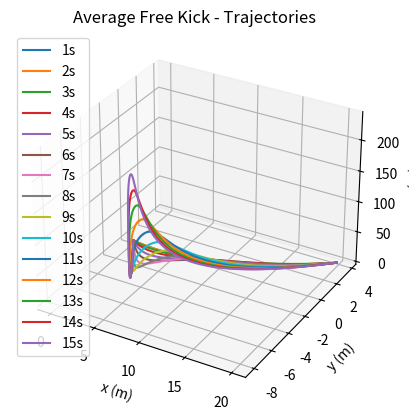
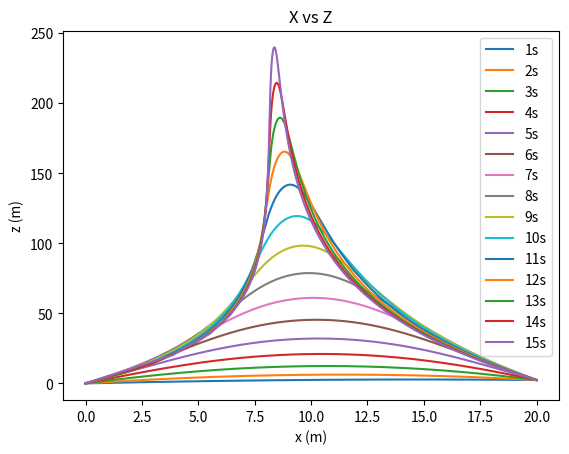
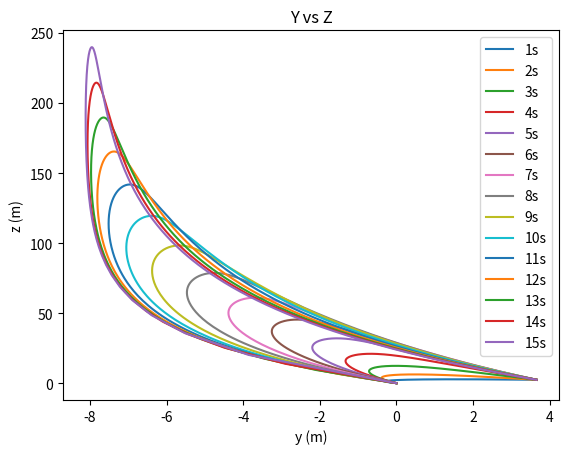
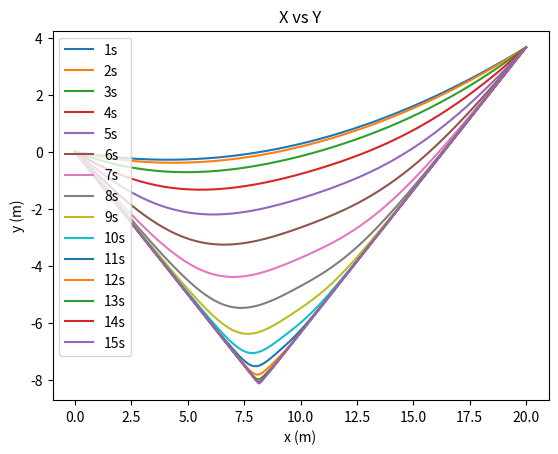
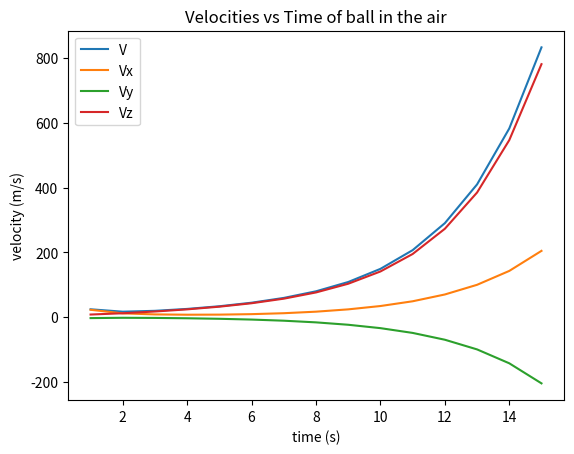
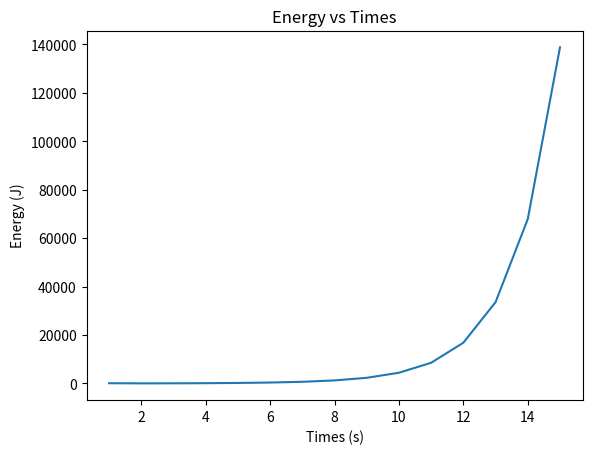

Recreate these plots in Python, in order.
# -*- coding: utf-8 -*-
"""
Created on Sun Dec 15 19:40:51 2019

[redacted]
[redacted]
         [email redacted]
"""

import numpy as np
import matplotlib.pyplot as plt
import scipy.integrate as scp
from scipy import optimize
import matplotlib.animation as animation
from mpl_toolkits import mplot3d

#DRAG AND LIFT COEFFICIENTS
Cd = 0.25
Cl = 0.28

#MASS AND RADIUS OF THE BALL
m = 0.4
r = 0.1095

#ANGULAR VELOCITIES
Wx = 0
Wz = -2
Wy = 0

#CONSTANTS
g = 9.81
p = 1.2
A = 0.0375
B = (p*A)/2
I = (2/3)*m*r**2 #moment of inertia

#LISTS for graphing purposes
Vz = []
Vy = []
Vx = []
V = []
E = []

#TIMES for graphing purposes
#number of elements = number of shots
#element value = time for the shot
T = [1,2,3,4,5,6,7,8,9,10,11,12,13,14,15] 

plt.close('all')

#RIGHT HAND SIDE EQUATIONS
#returns position and velocities at all times
def rhs(t,state):
      
    x = state[0]
    Vx = state[1]
    
    y = state[2]
    Vy = state[3]
    
    z = state[4]
    Vz = state[5]
    
    fx = Vx
    fVx = B*np.sqrt(Vx**2+Vy**2+Vz**2)*(-(Cd/m)*Vx + (Cl/m)*(Wy*Vz-Wz*Vy))
    
    fy = Vy
    fVy = B*np.sqrt(Vx**2+Vy**2+Vz**2)*(-(Cd/m)*Vy + (Cl/m)*(Wx*Vz-Wz*Vx))
    
    fz = Vz
    fVz = B*np.sqrt(Vx**2+Vy**2+Vz**2)*(-(Cd/m)*Vz + (Cl/m)*(Wx*Vy-Wy*Vx)) - g
    
    return np.array([fx,fVx,fy,fVy,fz,fVz],float)


Ro = np.array([0,0,0]) #initial positions
Rf = np.array([20,3.66,2.4]) #final position

 
def dist_to_target(Vo):
      
    init = np.array([Ro[0],Vo[0],Ro[1],Vo[1],Ro[2],Vo[2]])
    sol = scp.solve_ivp(rhs,[time[0],time[-1]],init, t_eval=time) #force the amount of points
    
    x = sol['y'][0,:]
    y = sol['y'][2,:]
    z = sol['y'][4,:]
    
    #shooting method
    #when dist_r = 0 -> arrived to target
    dist_x = x[-1] - Rf[0]
    dist_y = y[-1] - Rf[1]
    dist_z = z[-1] - Rf[2]
    
    return np.array([dist_x,dist_y,dist_z],float)

  ################################
####### 1 SECOND FREE KICK #########
  ################################
  
#TIME
#(initial, final, number of points)
time = np.linspace(0, 1.0, 200)

#INITIAL CONDITIONS
Vo = np.array([10,5,3]) #initial velocities

#returns the initial velocities needed to reach the desired target
best_init_Vo = optimize.root(dist_to_target, Vo)

Vox = best_init_Vo['x'][0]
Voy = best_init_Vo['x'][1]
Voz = best_init_Vo['x'][2]

v_magnitude = np.sqrt(Vox**2 + Voy**2 + Voz**2)
V.append(v_magnitude)
Vx.append(Vox)
Vy.append(Voy)
Vz.append(Voz)

w_magnitude = np.sqrt(Wx**2 + Wy**2 + Wz**2)    
Energy = (1/2)*m*(v_magnitude**2) + (1/2)*I*(w_magnitude**2)
Work_equivalent_on_mass = Energy/g*1  #mass moved against gravity for 1 meter

E.append(Energy)

print("1 SECOND:")
print("Velocity necessary x-direction: ",Vox,"m/s")
print("Velocity necessary y-direction: ",Voy,"m/s")
print("Velocity necessary z-direction: ",Voz,"m/s")
print("Velocity magnitude (1s): ",v_magnitude,"m/s")
print("")
print("Energy used: ",Energy,"J")
print("Is equivalent to lift a mass of ",Work_equivalent_on_mass,"kg for a meter")
print("")

#using the velocities to find the position
init_graph = np.array([Ro[0],Vox,Ro[1],Voy,Ro[2],Voz])

sol = scp.solve_ivp(rhs,[time[0],time[-1]],init_graph, t_eval=time) #force the amount of points
x = sol['y'][0,:]
y = sol['y'][2,:]
z = sol['y'][4,:]

#UNCOMMENT FOR ANIMATION (CPU HEAVY)
#data = np.array([x,y,z])
#N = 500  #adjust speed of animation

#def update(num, data, line):
#   line.set_data(data[:2, :num])
#   line.set_3d_properties(data[2, :num])

cx = plt.axes(projection='3d')
line, = cx.plot3D(x,y,z,label='1s')

fig, ax = plt.subplots()
ax.plot(x,z,label='1s')

fig, dx = plt.subplots()
dx.plot(y,z,label='1s')

fig, fx = plt.subplots()
fx.plot(x,y,label='1s')
#UNCOMMENT FOR ANIMATION (CPU HEAVY)
#ani = animation.FuncAnimation(fig, update, N, fargs=(data, line), interval=10000/N, blit=False)

  ################################
####### 2 SECONDS FREE KICK #########
  ################################

time = np.linspace(0, 2.0, 200)
best_init_Vo = optimize.root(dist_to_target, Vo)

Vox = best_init_Vo['x'][0]
Voy = best_init_Vo['x'][1]
Voz = best_init_Vo['x'][2]

v_magnitude = np.sqrt(Vox**2 + Voy**2 + Voz**2)
w_magnitude = np.sqrt(Wx**2 + Wy**2 + Wz**2)
r_magnitude = np.sqrt(Rf[0]**2 + Rf[1]**2 + Rf[2]**2)
    
Energy = (1/2)*m*(v_magnitude**2) + (1/2)*I*(w_magnitude**2)
Work_equivalent_on_mass = Energy/g*1  #mass moved against gravity for 1 meter

V.append(v_magnitude)
Vx.append(Vox)
Vy.append(Voy)
Vz.append(Voz)

w_magnitude = np.sqrt(Wx**2 + Wy**2 + Wz**2)    
Energy = (1/2)*m*(v_magnitude**2) + (1/2)*I*(w_magnitude**2)
Work_equivalent_on_mass = Energy/g*1  #mass moved against gravity for 1 meter

E.append(Energy)

print("2 SECONDS:")
print("Velocity necessary x-direction: ",Vox,"m/s")
print("Velocity necessary y-direction: ",Voy,"m/s")
print("Velocity necessary z-direction: ",Voz,"m/s")
print("Velocity magnitude (2s): ",v_magnitude,"m/s")
print("")
print("Energy used: ",Energy,"J")
print("Is equivalent to lift a mass of ",Work_equivalent_on_mass,"kg for a meter")
print("")

init_graph = np.array([Ro[0],Vox,Ro[1],Voy,Ro[2],Voz])

sol = scp.solve_ivp(rhs,[time[0],time[-1]],init_graph, t_eval=time) #force the amount of points
x = sol['y'][0,:]
y = sol['y'][2,:]
z = sol['y'][4,:]

line, = cx.plot3D(x,y,z,label='2s')
ax.plot(x,z,label='2s')
dx.plot(y,z,label='2s')
fx.plot(x,y,label='2s')

  ################################
####### 3 SECONDS FREE KICK #########
  ################################

time = np.linspace(0, 3.0, 200)
Vo = np.array([5,3,1])
best_init_Vo = optimize.root(dist_to_target, Vo)

Vox = best_init_Vo['x'][0]
Voy = best_init_Vo['x'][1]
Voz = best_init_Vo['x'][2]
v_magnitude = np.sqrt(Vox**2 + Voy**2 + Voz**2)

V.append(v_magnitude)
Vx.append(Vox)
Vy.append(Voy)
Vz.append(Voz)

w_magnitude = np.sqrt(Wx**2 + Wy**2 + Wz**2)    
Energy = (1/2)*m*(v_magnitude**2) + (1/2)*I*(w_magnitude**2)
Work_equivalent_on_mass = Energy/g*1  #mass moved against gravity for 1 meter

E.append(Energy)

print("3 SECONDS:")
print("Velocity necessary x-direction: ",Vox,"m/s")
print("Velocity necessary y-direction: ",Voy,"m/s")
print("Velocity necessary z-direction: ",Voz,"m/s")
print("Velocity magnitude (3s): ",v_magnitude,"m/s")
print("")
print("Energy used: ",Energy,"J")
print("Is equivalent to lift a mass of ",Work_equivalent_on_mass,"kg for a meter")
print("")

init_graph = np.array([Ro[0],Vox,Ro[1],Voy,Ro[2],Voz])

sol = scp.solve_ivp(rhs,[time[0],time[-1]],init_graph, t_eval=time) #force the amount of points
x = sol['y'][0,:]
y = sol['y'][2,:]
z = sol['y'][4,:]

line, = cx.plot3D(x,y,z,label='3s')
ax.plot(x,z,label='3s')
dx.plot(y,z,label='3s')
fx.plot(x,y,label='3s')

  ################################
####### 4 SECONDS FREE KICK #########
  ################################

time = np.linspace(0, 4.0, 200)
Vo = np.array([2,1,1])
best_init_Vo = optimize.root(dist_to_target, Vo)

Vox = best_init_Vo['x'][0]
Voy = best_init_Vo['x'][1]
Voz = best_init_Vo['x'][2]

v_magnitude = np.sqrt(Vox**2 + Voy**2 + Voz**2)

V.append(v_magnitude)
Vx.append(Vox)
Vy.append(Voy)
Vz.append(Voz)

w_magnitude = np.sqrt(Wx**2 + Wy**2 + Wz**2)    
Energy = (1/2)*m*(v_magnitude**2) + (1/2)*I*(w_magnitude**2)
Work_equivalent_on_mass = Energy/g*1  #mass moved against gravity for 1 meter

E.append(Energy)

print("4 SECONDS:")
print("Velocity necessary x-direction: ",Vox,"m/s")
print("Velocity necessary y-direction: ",Voy,"m/s")
print("Velocity necessary z-direction: ",Voz,"m/s")
print("Velocity magnitude (4s): ",v_magnitude,"m/s")
print("")
print("Energy used: ",Energy,"J")
print("Is equivalent to lift a mass of ",Work_equivalent_on_mass,"kg for a meter")
print("")

init_graph = np.array([Ro[0],Vox,Ro[1],Voy,Ro[2],Voz])

sol = scp.solve_ivp(rhs,[time[0],time[-1]],init_graph, t_eval=time) #force the amount of points
x = sol['y'][0,:]
y = sol['y'][2,:]
z = sol['y'][4,:]

line, = cx.plot3D(x,y,z,label='4s')
ax.plot(x,z,label='4s')
dx.plot(y,z,label='4s')
fx.plot(x,y,label='4s')

  ################################
####### 5 SECONDS FREE KICK #########
  ################################

time = np.linspace(0, 5.0, 200)
Vo = np.array([2,1,1])
best_init_Vo = optimize.root(dist_to_target, Vo)

Vox = best_init_Vo['x'][0]
Voy = best_init_Vo['x'][1]
Voz = best_init_Vo['x'][2]

v_magnitude = np.sqrt(Vox**2 + Voy**2 + Voz**2)

V.append(v_magnitude)
Vx.append(Vox)
Vy.append(Voy)
Vz.append(Voz)

w_magnitude = np.sqrt(Wx**2 + Wy**2 + Wz**2)    
Energy = (1/2)*m*(v_magnitude**2) + (1/2)*I*(w_magnitude**2)
Work_equivalent_on_mass = Energy/g*1  #mass moved against gravity for 1 meter

E.append(Energy)

print("5 SECONDS:")
print("Velocity necessary x-direction: ",Vox,"m/s")
print("Velocity necessary y-direction: ",Voy,"m/s")
print("Velocity necessary z-direction: ",Voz,"m/s")
print("Velocity magnitude (5s): ",v_magnitude,"m/s")
print("")
print("Energy used: ",Energy,"J")
print("Is equivalent to lift a mass of ",Work_equivalent_on_mass,"kg for a meter")
print("")

init_graph = np.array([Ro[0],Vox,Ro[1],Voy,Ro[2],Voz])

sol = scp.solve_ivp(rhs,[time[0],time[-1]],init_graph, t_eval=time) #force the amount of points
x = sol['y'][0,:]
y = sol['y'][2,:]
z = sol['y'][4,:]

line, = cx.plot3D(x,y,z,label='5s')
ax.plot(x,z,label='5s')
dx.plot(y,z,label='5s')
fx.plot(x,y,label='5s')

  ################################
####### 6 SECONDS FREE KICK #########
  ################################

time = np.linspace(0, 6.0, 200)
Vo = np.array([1,1,1])
best_init_Vo = optimize.root(dist_to_target, Vo)

Vox = best_init_Vo['x'][0]
Voy = best_init_Vo['x'][1]
Voz = best_init_Vo['x'][2]

v_magnitude = np.sqrt(Vox**2 + Voy**2 + Voz**2)

V.append(v_magnitude)
Vx.append(Vox)
Vy.append(Voy)
Vz.append(Voz)

w_magnitude = np.sqrt(Wx**2 + Wy**2 + Wz**2)    
Energy = (1/2)*m*(v_magnitude**2) + (1/2)*I*(w_magnitude**2)
Work_equivalent_on_mass = Energy/g*1  #mass moved against gravity for 1 meter

E.append(Energy)

print("6 SECONDS:")
print("Velocity necessary x-direction: ",Vox,"m/s")
print("Velocity necessary y-direction: ",Voy,"m/s")
print("Velocity necessary z-direction: ",Voz,"m/s")
print("Velocity magnitude (6s): ",v_magnitude,"m/s")
print("")
print("Energy used: ",Energy,"J")
print("Is equivalent to lift a mass of ",Work_equivalent_on_mass,"kg for a meter")
print("")

init_graph = np.array([Ro[0],Vox,Ro[1],Voy,Ro[2],Voz])

sol = scp.solve_ivp(rhs,[time[0],time[-1]],init_graph, t_eval=time) #force the amount of points
x = sol['y'][0,:]
y = sol['y'][2,:]
z = sol['y'][4,:]

line, = cx.plot3D(x,y,z,label='6s')
ax.plot(x,z,label='6s')
dx.plot(y,z,label='6s')
fx.plot(x,y,label='6s')

  ################################
####### 7 SECONDS FREE KICK #########
  ################################

time = np.linspace(0, 7.0, 200)
Vo = np.array([0.01,0.01,0.01])
best_init_Vo = optimize.root(dist_to_target, Vo)

Vox = best_init_Vo['x'][0]
Voy = best_init_Vo['x'][1]
Voz = best_init_Vo['x'][2]

v_magnitude = np.sqrt(Vox**2 + Voy**2 + Voz**2)

V.append(v_magnitude)
Vx.append(Vox)
Vy.append(Voy)
Vz.append(Voz)

w_magnitude = np.sqrt(Wx**2 + Wy**2 + Wz**2)    
Energy = (1/2)*m*(v_magnitude**2) + (1/2)*I*(w_magnitude**2)
Work_equivalent_on_mass = Energy/g*1  #mass moved against gravity for 1 meter

E.append(Energy)

print("7 SECONDS:")
print("Velocity necessary x-direction: ",Vox,"m/s")
print("Velocity necessary y-direction: ",Voy,"m/s")
print("Velocity necessary z-direction: ",Voz,"m/s")
print("Velocity magnitude (7s): ",v_magnitude,"m/s")
print("")
print("Energy used: ",Energy,"J")
print("Is equivalent to lift a mass of ",Work_equivalent_on_mass,"kg for a meter")
print("")

init_graph = np.array([Ro[0],Vox,Ro[1],Voy,Ro[2],Voz])

sol = scp.solve_ivp(rhs,[time[0],time[-1]],init_graph, t_eval=time) #force the amount of points
x = sol['y'][0,:]
y = sol['y'][2,:]
z = sol['y'][4,:]

line, = cx.plot3D(x,y,z,label='7s')
ax.plot(x,z,label='7s')
dx.plot(y,z,label='7s')
fx.plot(x,y,label='7s')

  ################################
####### 8 SECONDS FREE KICK #########
  ################################

time = np.linspace(0, 8.0, 200)
Vo = np.array([0.01,0.01,0.01])
best_init_Vo = optimize.root(dist_to_target, Vo)

Vox = best_init_Vo['x'][0]
Voy = best_init_Vo['x'][1]
Voz = best_init_Vo['x'][2]

v_magnitude = np.sqrt(Vox**2 + Voy**2 + Voz**2)

V.append(v_magnitude)
Vx.append(Vox)
Vy.append(Voy)
Vz.append(Voz)

w_magnitude = np.sqrt(Wx**2 + Wy**2 + Wz**2)    
Energy = (1/2)*m*(v_magnitude**2) + (1/2)*I*(w_magnitude**2)
Work_equivalent_on_mass = Energy/g*1  #mass moved against gravity for 1 meter

E.append(Energy)

print("8 SECONDS:")
print("Velocity necessary x-direction: ",Vox,"m/s")
print("Velocity necessary y-direction: ",Voy,"m/s")
print("Velocity necessary z-direction: ",Voz,"m/s")
print("Velocity magnitude (8s): ",v_magnitude,"m/s")
print("")
print("Energy used: ",Energy,"J")
print("Is equivalent to lift a mass of ",Work_equivalent_on_mass,"kg for a meter")
print("")

init_graph = np.array([Ro[0],Vox,Ro[1],Voy,Ro[2],Voz])

sol = scp.solve_ivp(rhs,[time[0],time[-1]],init_graph, t_eval=time) #force the amount of points
x = sol['y'][0,:]
y = sol['y'][2,:]
z = sol['y'][4,:]

line, = cx.plot3D(x,y,z,label='8s')
ax.plot(x,z,label='8s')
dx.plot(y,z,label='8s')
fx.plot(x,y,label='8s')

  ################################
####### 9 SECONDS FREE KICK #########
  ################################

time = np.linspace(0, 9.0, 200)
Vo = np.array([0.01,0.01,0.01])
best_init_Vo = optimize.root(dist_to_target, Vo)

Vox = best_init_Vo['x'][0]
Voy = best_init_Vo['x'][1]
Voz = best_init_Vo['x'][2]

v_magnitude = np.sqrt(Vox**2 + Voy**2 + Voz**2)

V.append(v_magnitude)
Vx.append(Vox)
Vy.append(Voy)
Vz.append(Voz)

w_magnitude = np.sqrt(Wx**2 + Wy**2 + Wz**2)    
Energy = (1/2)*m*(v_magnitude**2) + (1/2)*I*(w_magnitude**2)
Work_equivalent_on_mass = Energy/g*1  #mass moved against gravity for 1 meter

E.append(Energy)

print("9 SECONDS:")
print("Velocity necessary x-direction: ",Vox,"m/s")
print("Velocity necessary y-direction: ",Voy,"m/s")
print("Velocity necessary z-direction: ",Voz,"m/s")
print("Velocity magnitude (9s): ",v_magnitude,"m/s")
print("")
print("Energy used: ",Energy,"J")
print("Is equivalent to lift a mass of ",Work_equivalent_on_mass,"kg for a meter")
print("")

init_graph = np.array([Ro[0],Vox,Ro[1],Voy,Ro[2],Voz])

sol = scp.solve_ivp(rhs,[time[0],time[-1]],init_graph, t_eval=time) #force the amount of points
x = sol['y'][0,:]
y = sol['y'][2,:]
z = sol['y'][4,:]

line, = cx.plot3D(x,y,z,label='9s')
ax.plot(x,z,label='9s')
dx.plot(y,z,label='9s')
fx.plot(x,y,label='9s')

  ################################
####### 10 SECONDS FREE KICK #########
  ################################

time = np.linspace(0, 10.0, 500)
Vo = np.array([0.0225,0.0225,0.0225])
best_init_Vo = optimize.root(dist_to_target, Vo)

Vox = best_init_Vo['x'][0]
Voy = best_init_Vo['x'][1]
Voz = best_init_Vo['x'][2]

v_magnitude = np.sqrt(Vox**2 + Voy**2 + Voz**2)

V.append(v_magnitude)
Vx.append(Vox)
Vy.append(Voy)
Vz.append(Voz)

w_magnitude = np.sqrt(Wx**2 + Wy**2 + Wz**2)    
Energy = (1/2)*m*(v_magnitude**2) + (1/2)*I*(w_magnitude**2)
Work_equivalent_on_mass = Energy/g*1  #mass moved against gravity for 1 meter

E.append(Energy)

print("10 SECONDS:")
print("Velocity necessary x-direction: ",Vox,"m/s")
print("Velocity necessary y-direction: ",Voy,"m/s")
print("Velocity necessary z-direction: ",Voz,"m/s")
print("Velocity magnitude (10s): ",v_magnitude,"m/s")
print("")
print("Energy used: ",Energy,"J")
print("Is equivalent to lift a mass of ",Work_equivalent_on_mass,"kg for a meter")
print("")

init_graph = np.array([Ro[0],Vox,Ro[1],Voy,Ro[2],Voz])

sol = scp.solve_ivp(rhs,[time[0],time[-1]],init_graph, t_eval=time) #force the amount of points
x = sol['y'][0,:]
y = sol['y'][2,:]
z = sol['y'][4,:]

line, = cx.plot3D(x,y,z,label='10s')
ax.plot(x,z,label='10s')
dx.plot(y,z,label='10s')
fx.plot(x,y,label='10s')

  ################################
####### 11 SECONDS FREE KICK #########
  ################################

time = np.linspace(0, 11.0, 500)
Vo = np.array([0.0225,0.0225,0.0225])
best_init_Vo = optimize.root(dist_to_target, Vo)

Vox = best_init_Vo['x'][0]
Voy = best_init_Vo['x'][1]
Voz = best_init_Vo['x'][2]

v_magnitude = np.sqrt(Vox**2 + Voy**2 + Voz**2)

V.append(v_magnitude)
Vx.append(Vox)
Vy.append(Voy)
Vz.append(Voz)

w_magnitude = np.sqrt(Wx**2 + Wy**2 + Wz**2)    
Energy = (1/2)*m*(v_magnitude**2) + (1/2)*I*(w_magnitude**2)
Work_equivalent_on_mass = Energy/g*1  #mass moved against gravity for 1 meter

E.append(Energy)

print("11 SECONDS:")
print("Velocity necessary x-direction: ",Vox,"m/s")
print("Velocity necessary y-direction: ",Voy,"m/s")
print("Velocity necessary z-direction: ",Voz,"m/s")
print("Velocity magnitude (11s): ",v_magnitude,"m/s")
print("")
print("Energy used: ",Energy,"J")
print("Is equivalent to lift a mass of ",Work_equivalent_on_mass,"kg for a meter")
print("")

init_graph = np.array([Ro[0],Vox,Ro[1],Voy,Ro[2],Voz])

sol = scp.solve_ivp(rhs,[time[0],time[-1]],init_graph, t_eval=time) #force the amount of points
x = sol['y'][0,:]
y = sol['y'][2,:]
z = sol['y'][4,:]

line, = cx.plot3D(x,y,z,label='11s')
ax.plot(x,z,label='11s')
dx.plot(y,z,label='11s')
fx.plot(x,y,label='11s')

  ################################
####### 12 SECONDS FREE KICK #########
  ################################

time = np.linspace(0, 12.0, 500)
Vo = np.array([0.0225,0.0225,0.0225])
best_init_Vo = optimize.root(dist_to_target, Vo)

Vox = best_init_Vo['x'][0]
Voy = best_init_Vo['x'][1]
Voz = best_init_Vo['x'][2]

v_magnitude = np.sqrt(Vox**2 + Voy**2 + Voz**2)

V.append(v_magnitude)
Vx.append(Vox)
Vy.append(Voy)
Vz.append(Voz)

w_magnitude = np.sqrt(Wx**2 + Wy**2 + Wz**2)    
Energy = (1/2)*m*(v_magnitude**2) + (1/2)*I*(w_magnitude**2)
Work_equivalent_on_mass = Energy/g*1  #mass moved against gravity for 1 meter

E.append(Energy)

print("12 SECONDS:")
print("Velocity necessary x-direction: ",Vox,"m/s")
print("Velocity necessary y-direction: ",Voy,"m/s")
print("Velocity necessary z-direction: ",Voz,"m/s")
print("Velocity magnitude (12s): ",v_magnitude,"m/s")
print("")
print("Energy used: ",Energy,"J")
print("Is equivalent to lift a mass of ",Work_equivalent_on_mass,"kg for a meter")
print("")

init_graph = np.array([Ro[0],Vox,Ro[1],Voy,Ro[2],Voz])

sol = scp.solve_ivp(rhs,[time[0],time[-1]],init_graph, t_eval=time) #force the amount of points
x = sol['y'][0,:]
y = sol['y'][2,:]
z = sol['y'][4,:]

line, = cx.plot3D(x,y,z,label='12s')
ax.plot(x,z,label='12s')
dx.plot(y,z,label='12s')
fx.plot(x,y,label='12s')

  ################################
####### 13 SECONDS FREE KICK #########
  ################################

time = np.linspace(0, 13.0, 500)
Vo = np.array([0.0225,0.0225,0.0225])
best_init_Vo = optimize.root(dist_to_target, Vo)

Vox = best_init_Vo['x'][0]
Voy = best_init_Vo['x'][1]
Voz = best_init_Vo['x'][2]

v_magnitude = np.sqrt(Vox**2 + Voy**2 + Voz**2)

V.append(v_magnitude)
Vx.append(Vox)
Vy.append(Voy)
Vz.append(Voz)

w_magnitude = np.sqrt(Wx**2 + Wy**2 + Wz**2)    
Energy = (1/2)*m*(v_magnitude**2) + (1/2)*I*(w_magnitude**2)
Work_equivalent_on_mass = Energy/g*1  #mass moved against gravity for 1 meter

E.append(Energy)

print("13 SECONDS:")
print("Velocity necessary x-direction: ",Vox,"m/s")
print("Velocity necessary y-direction: ",Voy,"m/s")
print("Velocity necessary z-direction: ",Voz,"m/s")
print("Velocity magnitude (13s): ",v_magnitude,"m/s")
print("")
print("Energy used: ",Energy,"J")
print("Is equivalent to lift a mass of ",Work_equivalent_on_mass,"kg for a meter")
print("")

init_graph = np.array([Ro[0],Vox,Ro[1],Voy,Ro[2],Voz])

sol = scp.solve_ivp(rhs,[time[0],time[-1]],init_graph, t_eval=time) #force the amount of points
x = sol['y'][0,:]
y = sol['y'][2,:]
z = sol['y'][4,:]

line, = cx.plot3D(x,y,z,label='13s')
ax.plot(x,z,label='13s')
dx.plot(y,z,label='13s')
fx.plot(x,y,label='13s')

  ################################
####### 14 SECONDS FREE KICK #########
  ################################

time = np.linspace(0, 14.0, 500)
Vo = np.array([0.0225,0.0225,0.0225])
best_init_Vo = optimize.root(dist_to_target, Vo)

Vox = best_init_Vo['x'][0]
Voy = best_init_Vo['x'][1]
Voz = best_init_Vo['x'][2]

v_magnitude = np.sqrt(Vox**2 + Voy**2 + Voz**2)

V.append(v_magnitude)
Vx.append(Vox)
Vy.append(Voy)
Vz.append(Voz)

w_magnitude = np.sqrt(Wx**2 + Wy**2 + Wz**2)    
Energy = (1/2)*m*(v_magnitude**2) + (1/2)*I*(w_magnitude**2)
Work_equivalent_on_mass = Energy/g*1  #mass moved against gravity for 1 meter

E.append(Energy)

print("14 SECONDS:")
print("Velocity necessary x-direction: ",Vox,"m/s")
print("Velocity necessary y-direction: ",Voy,"m/s")
print("Velocity necessary z-direction: ",Voz,"m/s")
print("Velocity magnitude (14s): ",v_magnitude,"m/s")
print("")
print("Energy used: ",Energy,"J")
print("Is equivalent to lift a mass of ",Work_equivalent_on_mass,"kg for a meter")
print("")

init_graph = np.array([Ro[0],Vox,Ro[1],Voy,Ro[2],Voz])

sol = scp.solve_ivp(rhs,[time[0],time[-1]],init_graph, t_eval=time) #force the amount of points
x = sol['y'][0,:]
y = sol['y'][2,:]
z = sol['y'][4,:]

line, = cx.plot3D(x,y,z,label='14s')
ax.plot(x,z,label='14s')
dx.plot(y,z,label='14s')
fx.plot(x,y,label='14s')

  ################################
####### 15 SECONDS FREE KICK #########
  ################################

time = np.linspace(0, 15.0, 500)
Vo = np.array([0.0225,0.0225,0.0225])
best_init_Vo = optimize.root(dist_to_target, Vo)

Vox = best_init_Vo['x'][0]
Voy = best_init_Vo['x'][1]
Voz = best_init_Vo['x'][2]

v_magnitude = np.sqrt(Vox**2 + Voy**2 + Voz**2)

V.append(v_magnitude)
Vx.append(Vox)
Vy.append(Voy)
Vz.append(Voz)

w_magnitude = np.sqrt(Wx**2 + Wy**2 + Wz**2)    
Energy = (1/2)*m*(v_magnitude**2) + (1/2)*I*(w_magnitude**2)
Work_equivalent_on_mass = Energy/g*1  #mass moved against gravity for 1 meter

E.append(Energy)

print("15 SECONDS:")
print("Velocity necessary x-direction: ",Vox,"m/s")
print("Velocity necessary y-direction: ",Voy,"m/s")
print("Velocity necessary z-direction: ",Voz,"m/s")
print("Velocity magnitude (15s): ",v_magnitude,"m/s")
print("")
print("Energy used: ",Energy,"J")
print("Is equivalent to lift a mass of ",Work_equivalent_on_mass,"kg for a meter")
print("")

init_graph = np.array([Ro[0],Vox,Ro[1],Voy,Ro[2],Voz])

sol = scp.solve_ivp(rhs,[time[0],time[-1]],init_graph, t_eval=time) #force the amount of points
x = sol['y'][0,:]
y = sol['y'][2,:]
z = sol['y'][4,:]

line, = cx.plot3D(x,y,z,label='15s')
ax.plot(x,z,label='15s')
dx.plot(y,z,label='15s')
fx.plot(x,y,label='15s')

# 3D PLOT'S PARAMETERS
cx.set_title('Average Free Kick - Trajectories')

cx.set_xlabel('x (m)')
cx.set_ylabel('y (m)')
cx.set_zlabel('z (m)')

#set limits
#cx.set_xlim(0,25)
#cx.set_ylim(-10,10)
#cx.set_zlim(0,15)

cx.legend()

#V vs T plots
fig, bx = plt.subplots()
bx.plot(T,V,label='V')
bx.plot(T,Vx,label='Vx')
bx.plot(T,Vy,label='Vy')
bx.plot(T,Vz,label='Vz')

bx.set_title('Velocities vs Time of ball in the air')

bx.set_xlabel('time (s)')
bx.set_ylabel('velocity (m/s)')
bx.legend()

#X vs Z plot
ax.set_title('X vs Z')
ax.set_xlabel('x (m)')
ax.set_ylabel('z (m)')
ax.legend()

#Y vs Z plot
dx.set_title('Y vs Z')
dx.set_xlabel('y (m)')
dx.set_ylabel('z (m)')
dx.legend()

#X vs Y plot
fx.set_title('X vs Y')
fx.set_xlabel('x (m)')
fx.set_ylabel('y (m)')
fx.legend()

#Energy vs times plot
fig, ex = plt.subplots()
ex.plot(T,E)
ex.set_title('Energy vs Times')
ex.set_xlabel('Times (s)')
ex.set_ylabel('Energy (J)')




